The GitHub repository pluto311207/Smart_Trash_Bin_AI-AIvsArduino- contains a labelled image folder "processed" with 3 categories: metal, paper, plastic. Examples follow, each with its label.

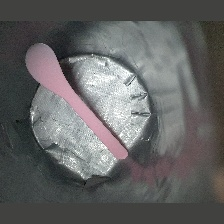
Label: plastic

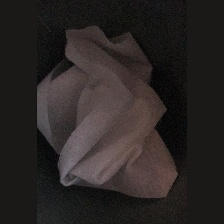
Label: paper

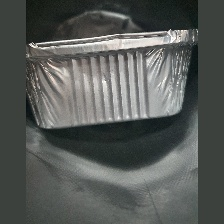
Label: metal

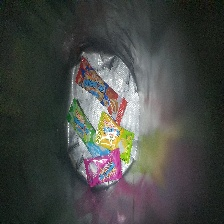
Label: plastic

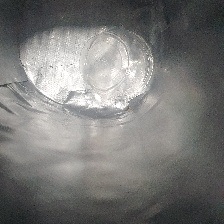
Label: plastic

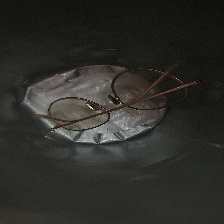
Label: metal
